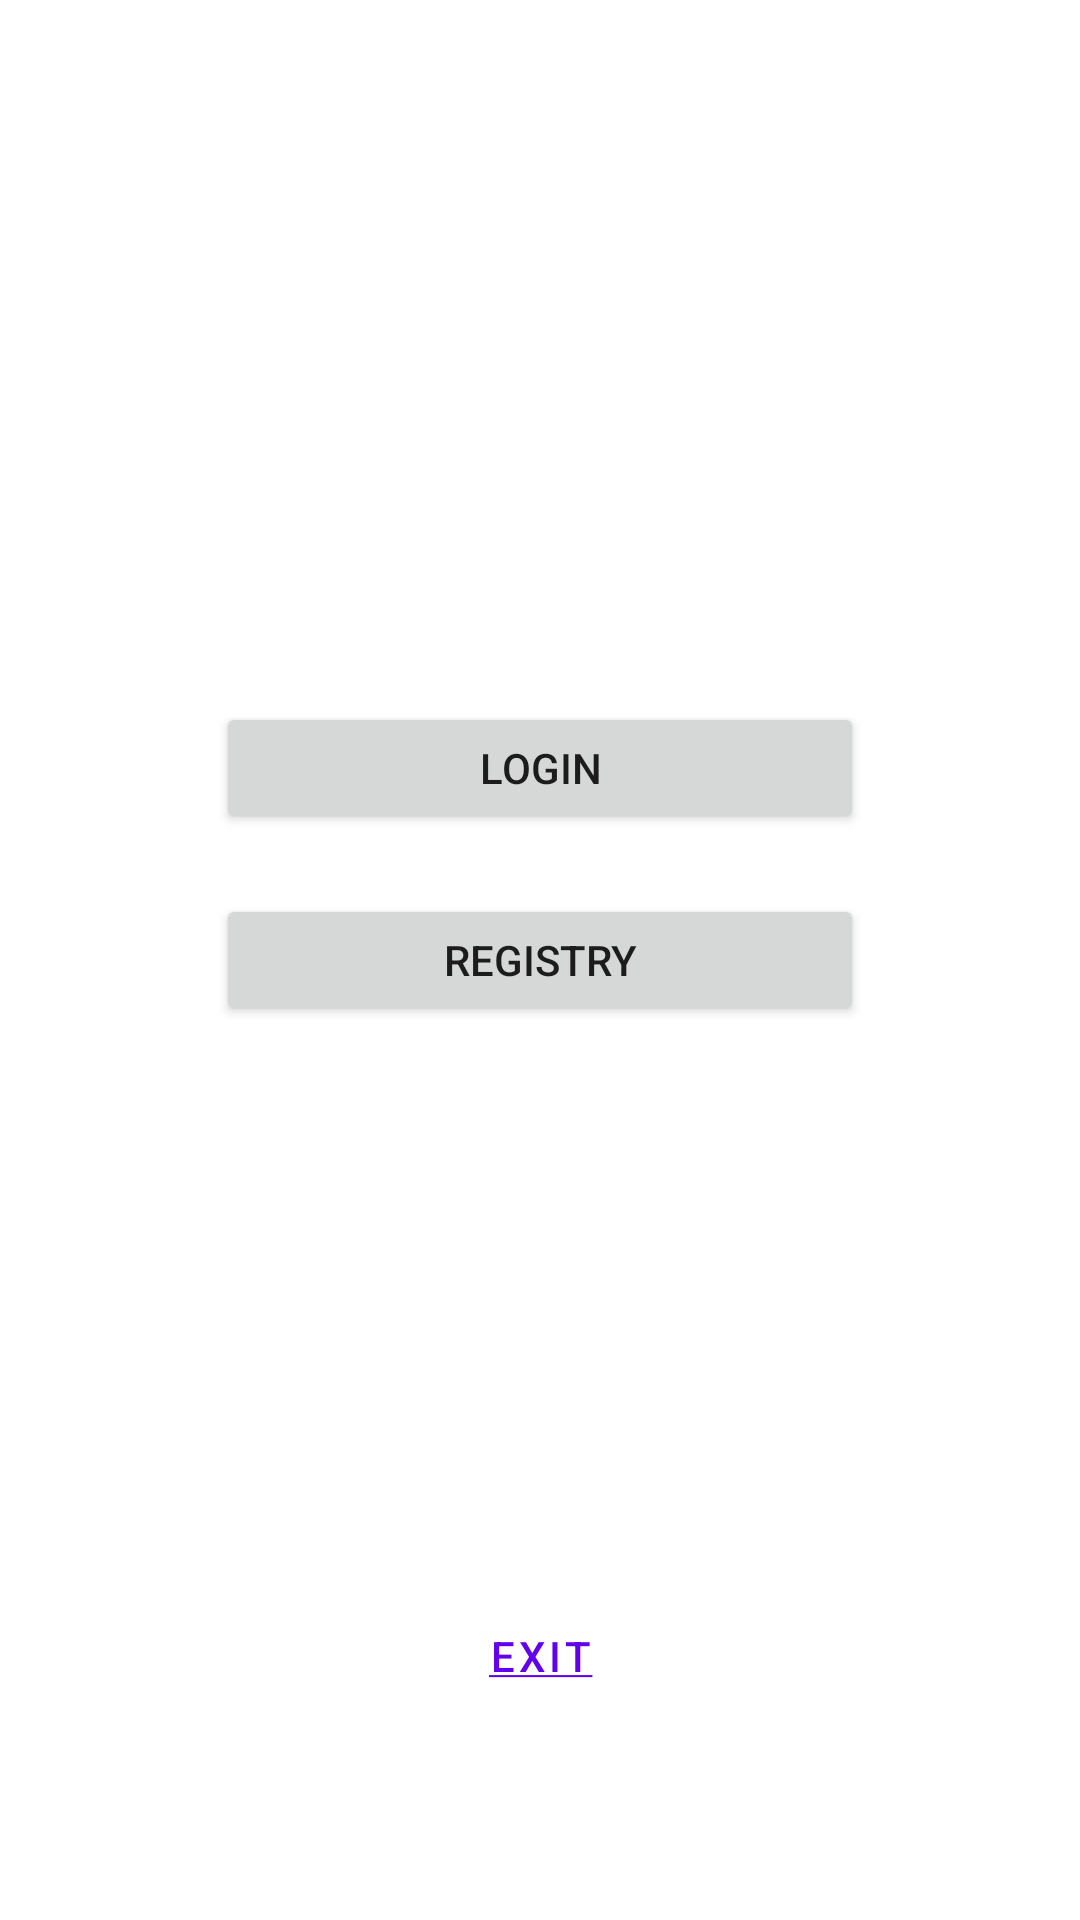

This screen was rendered from an Android layout file. Write that file and the resources it references.
<!-- AndroidManifest.xml: application theme Theme.LapTrinhAndroid_Test_KTCK -->
<!-- res/layout/activity_main.xml -->
<?xml version="1.0" encoding="utf-8"?>
<androidx.constraintlayout.widget.ConstraintLayout xmlns:android="http://schemas.android.com/apk/res/android"
    xmlns:app="http://schemas.android.com/apk/res-auto"
    xmlns:tools="http://schemas.android.com/tools"
    android:layout_width="match_parent"
    android:layout_height="match_parent"
    tools:context=".MainActivity">

    <androidx.constraintlayout.widget.Guideline
        android:id="@+id/guideline2"
        android:layout_width="wrap_content"
        android:layout_height="wrap_content"
        android:orientation="horizontal"
        app:layout_constraintGuide_percent="0.35" />

    <androidx.constraintlayout.widget.Guideline
        android:id="@+id/guideline3"
        android:layout_width="wrap_content"
        android:layout_height="wrap_content"
        android:orientation="horizontal"
        app:layout_constraintGuide_percent="0.45" />

    <androidx.constraintlayout.widget.Guideline
        android:id="@+id/guideline4"
        android:layout_width="wrap_content"
        android:layout_height="wrap_content"
        android:orientation="horizontal"
        app:layout_constraintGuide_percent="0.55" />

    <androidx.constraintlayout.widget.Guideline
        android:id="@+id/guideline5"
        android:layout_width="wrap_content"
        android:layout_height="wrap_content"
        android:orientation="vertical"
        app:layout_constraintGuide_percent="0.2" />

    <androidx.constraintlayout.widget.Guideline
        android:id="@+id/guideline6"
        android:layout_width="wrap_content"
        android:layout_height="wrap_content"
        android:orientation="vertical"
        app:layout_constraintGuide_percent="0.8" />

    <Button
        android:id="@+id/btn_main_login"
        android:layout_width="0dp"
        android:layout_height="0dp"
        android:layout_marginTop="10dp"
        android:layout_marginBottom="10dp"
        android:text="Login"
        app:layout_constraintBottom_toTopOf="@+id/guideline3"
        app:layout_constraintEnd_toStartOf="@+id/guideline6"
        app:layout_constraintStart_toStartOf="@+id/guideline5"
        app:layout_constraintTop_toTopOf="@+id/guideline2" />

    <Button
        android:id="@+id/btn_main_exit"
        android:layout_width="0dp"
        android:layout_height="wrap_content"
        android:text="@string/exit"
        app:layout_constraintBottom_toTopOf="@+id/guideline7"
        app:layout_constraintEnd_toStartOf="@+id/guideline6"
        app:layout_constraintStart_toStartOf="@+id/guideline5"
        style="@style/Widget.MaterialComponents.Button.OutlinedButton"/>

    <Button
        android:id="@+id/btn_main_registry"
        android:layout_width="0dp"
        android:layout_height="0dp"
        android:layout_marginTop="10dp"
        android:layout_marginBottom="10dp"
        android:text="Registry"
        app:layout_constraintBottom_toTopOf="@+id/guideline4"
        app:layout_constraintEnd_toStartOf="@+id/guideline6"
        app:layout_constraintStart_toStartOf="@+id/guideline5"
        app:layout_constraintTop_toTopOf="@+id/guideline3" />

    <androidx.constraintlayout.widget.Guideline
        android:id="@+id/guideline7"
        android:layout_width="wrap_content"
        android:layout_height="wrap_content"
        android:orientation="horizontal"
        app:layout_constraintGuide_percent="0.9" />
</androidx.constraintlayout.widget.ConstraintLayout>
<!-- resources referenced by this layout -->
<resources>
  <string name="exit"><u>Exit</u></string>
  <style name="Theme.LapTrinhAndroid_Test_KTCK" parent="Theme.MaterialComponents.DayNight.DarkActionBar">
          
          <item name="colorPrimary">@color/purple_500</item>
          <item name="colorPrimaryVariant">@color/purple_700</item>
          <item name="colorOnPrimary">@color/white</item>
          
          <item name="colorSecondary">@color/teal_200</item>
          <item name="colorSecondaryVariant">@color/teal_700</item>
          <item name="colorOnSecondary">@color/black</item>
          
          <item name="android:statusBarColor" tools:targetApi="l">?attr/colorPrimaryVariant</item>
          
      </style>
  <color name="purple_500">#FF6200EE</color>
  <color name="purple_700">#FF3700B3</color>
  <color name="white">#FFFFFFFF</color>
  <color name="teal_200">#FF03DAC5</color>
  <color name="teal_700">#FF018786</color>
  <color name="black">#FF000000</color>
</resources>
